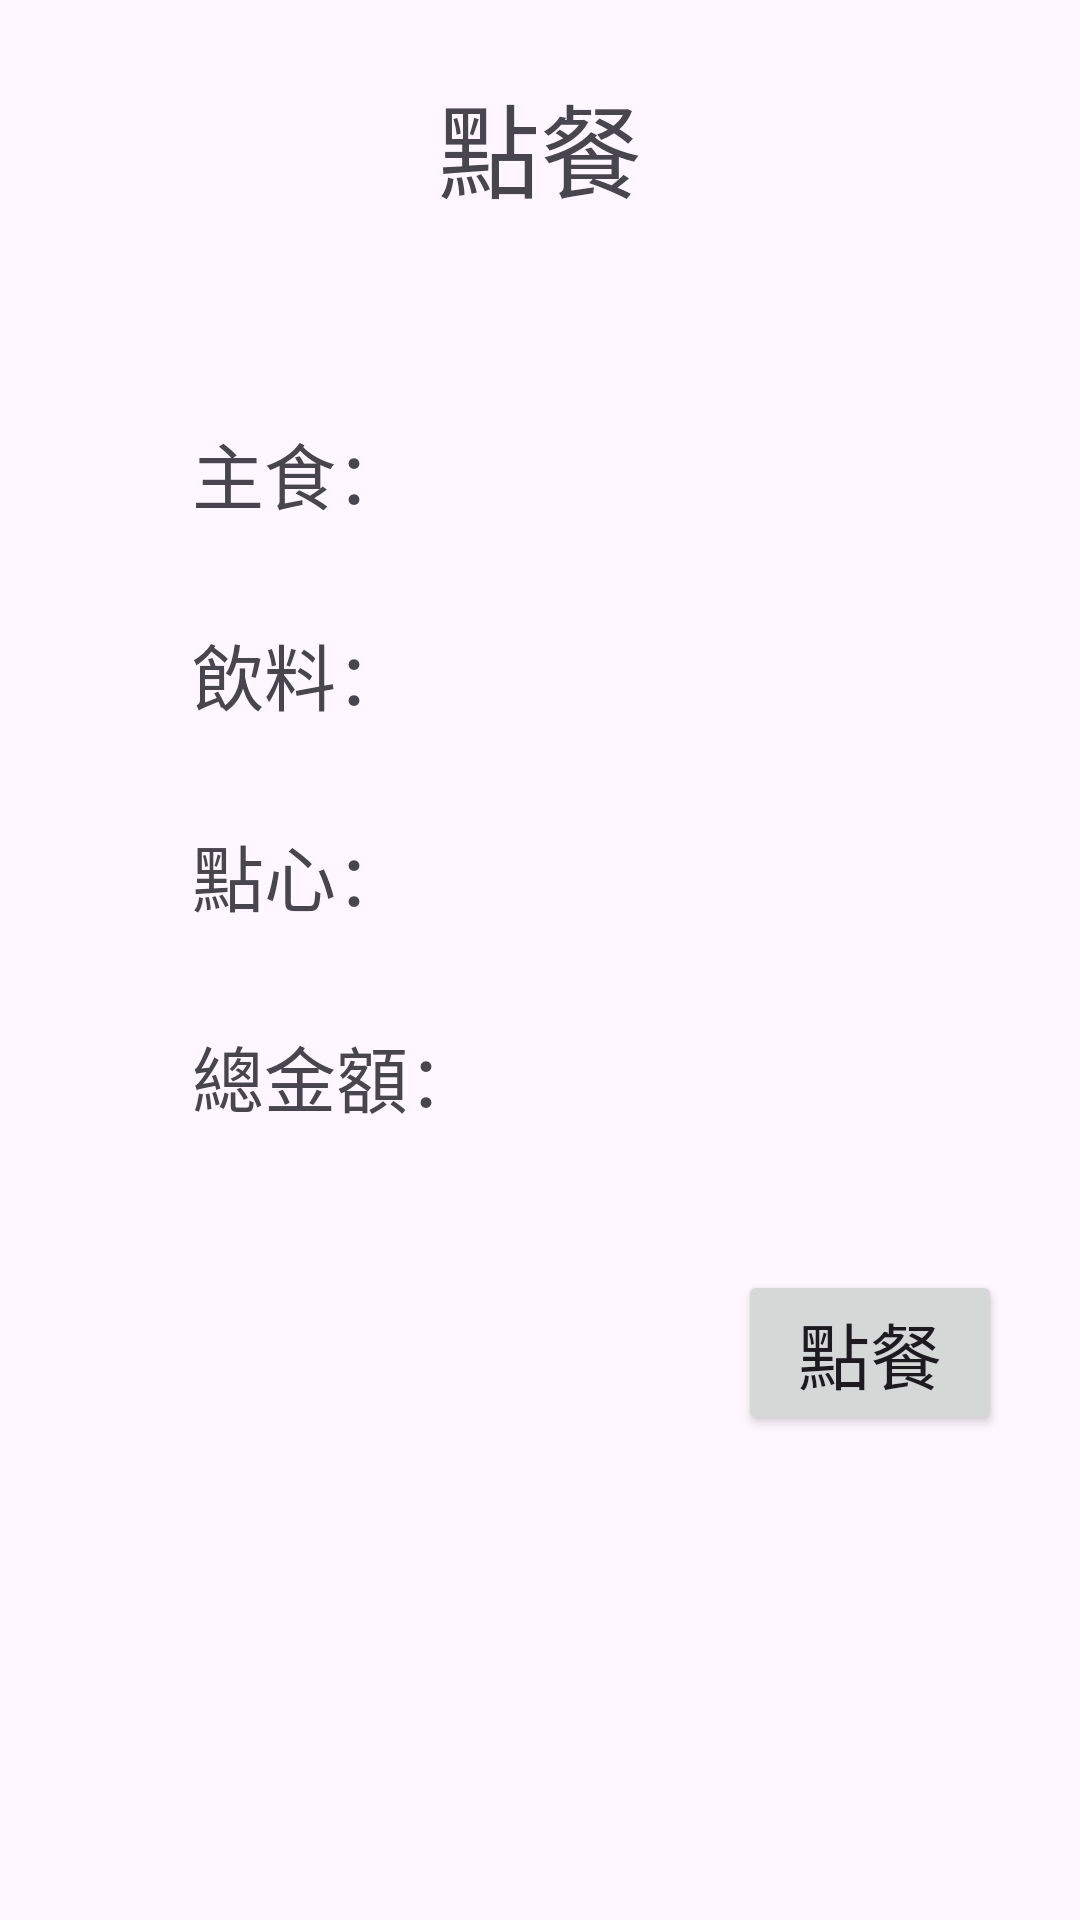

This screen was rendered from an Android layout file. Write that file and the resources it references.
<!-- AndroidManifest.xml: application theme Theme.MyApplication_mid -->
<!-- res/layout/activity_main.xml -->
<?xml version="1.0" encoding="utf-8"?>
<androidx.constraintlayout.widget.ConstraintLayout xmlns:android="http://schemas.android.com/apk/res/android"
    xmlns:app="http://schemas.android.com/apk/res-auto"
    xmlns:tools="http://schemas.android.com/tools"
    android:layout_width="match_parent"
    android:layout_height="match_parent"
    tools:context=".MainActivity">

    <TextView
        android:id="@+id/txtMeal"
        android:layout_width="wrap_content"
        android:layout_height="wrap_content"
        android:layout_marginStart="64dp"
        android:layout_marginTop="140dp"
        android:text="主食："
        android:textSize="24sp"
        app:layout_constraintStart_toStartOf="parent"
        app:layout_constraintTop_toTopOf="parent"
        tools:ignore="HardcodedText" />

    <TextView
        android:id="@+id/txtDrink"
        android:layout_width="wrap_content"
        android:layout_height="wrap_content"
        android:layout_marginTop="32dp"
        android:text="飲料："
        android:textSize="24sp"
        app:layout_constraintStart_toStartOf="@+id/txtMeal"
        app:layout_constraintTop_toBottomOf="@+id/txtMeal"
        tools:ignore="HardcodedText" />

    <TextView
        android:id="@+id/txtDessert"
        android:layout_width="wrap_content"
        android:layout_height="wrap_content"
        android:layout_marginTop="32dp"
        android:text="點心："
        android:textSize="24sp"
        app:layout_constraintStart_toStartOf="@+id/txtDrink"
        app:layout_constraintTop_toBottomOf="@+id/txtDrink"
        tools:ignore="HardcodedText" />

    <TextView
        android:id="@+id/txtTotal"
        android:layout_width="wrap_content"
        android:layout_height="wrap_content"
        android:layout_marginTop="32dp"
        android:text="總金額："
        android:textSize="24sp"
        app:layout_constraintStart_toStartOf="@+id/txtDessert"
        app:layout_constraintTop_toBottomOf="@+id/txtDessert"
        tools:ignore="HardcodedText" />

    <Button
        android:id="@+id/btnOrder"
        android:layout_width="wrap_content"
        android:layout_height="wrap_content"
        android:layout_marginStart="50dp"
        android:layout_marginTop="50dp"
        android:text="點餐"
        android:textSize="24sp"
        app:layout_constraintStart_toStartOf="@+id/txtResult"
        app:layout_constraintTop_toBottomOf="@+id/txtResult"
        tools:ignore="DuplicateSpeakableTextCheck,HardcodedText" />

    <TextView
        android:id="@+id/txtShowMeal"
        android:layout_width="100dp"
        android:layout_height="0dp"
        android:layout_marginStart="60dp"
        android:textSize="24sp"
        app:layout_constraintStart_toEndOf="@+id/txtMeal"
        app:layout_constraintTop_toTopOf="@+id/txtMeal" />

    <TextView
        android:id="@+id/txtShowDrink"
        android:layout_width="100dp"
        android:layout_height="0dp"
        android:textSize="24sp"
        app:layout_constraintStart_toStartOf="@+id/txtShowMeal"
        app:layout_constraintTop_toTopOf="@+id/txtDrink" />

    <TextView
        android:id="@+id/txtShowDessert"
        android:layout_width="150dp"
        android:layout_height="0dp"
        android:textSize="24sp"
        app:layout_constraintStart_toStartOf="@+id/txtShowDrink"
        app:layout_constraintTop_toTopOf="@+id/txtDessert" />

    <TextView
        android:id="@+id/txtResult"
        android:layout_width="100dp"
        android:layout_height="0dp"
        android:textSize="24sp"
        app:layout_constraintStart_toStartOf="@+id/txtShowDessert"
        app:layout_constraintTop_toTopOf="@+id/txtTotal" />

    <TextView
        android:id="@+id/txtTitle"
        android:layout_width="wrap_content"
        android:layout_height="wrap_content"
        android:layout_marginTop="24dp"
        android:text="點餐"
        android:textSize="34sp"
        app:layout_constraintEnd_toEndOf="parent"
        app:layout_constraintStart_toStartOf="parent"
        app:layout_constraintTop_toTopOf="parent"
        tools:ignore="HardcodedText" />

</androidx.constraintlayout.widget.ConstraintLayout>
<!-- resources referenced by this layout -->
<resources>
  <style name="Theme.MyApplication_mid" parent="Base.Theme.MyApplication_mid" />
  <style name="Base.Theme.MyApplication_mid" parent="Theme.Material3.DayNight.NoActionBar">
          
          
      </style>
</resources>
